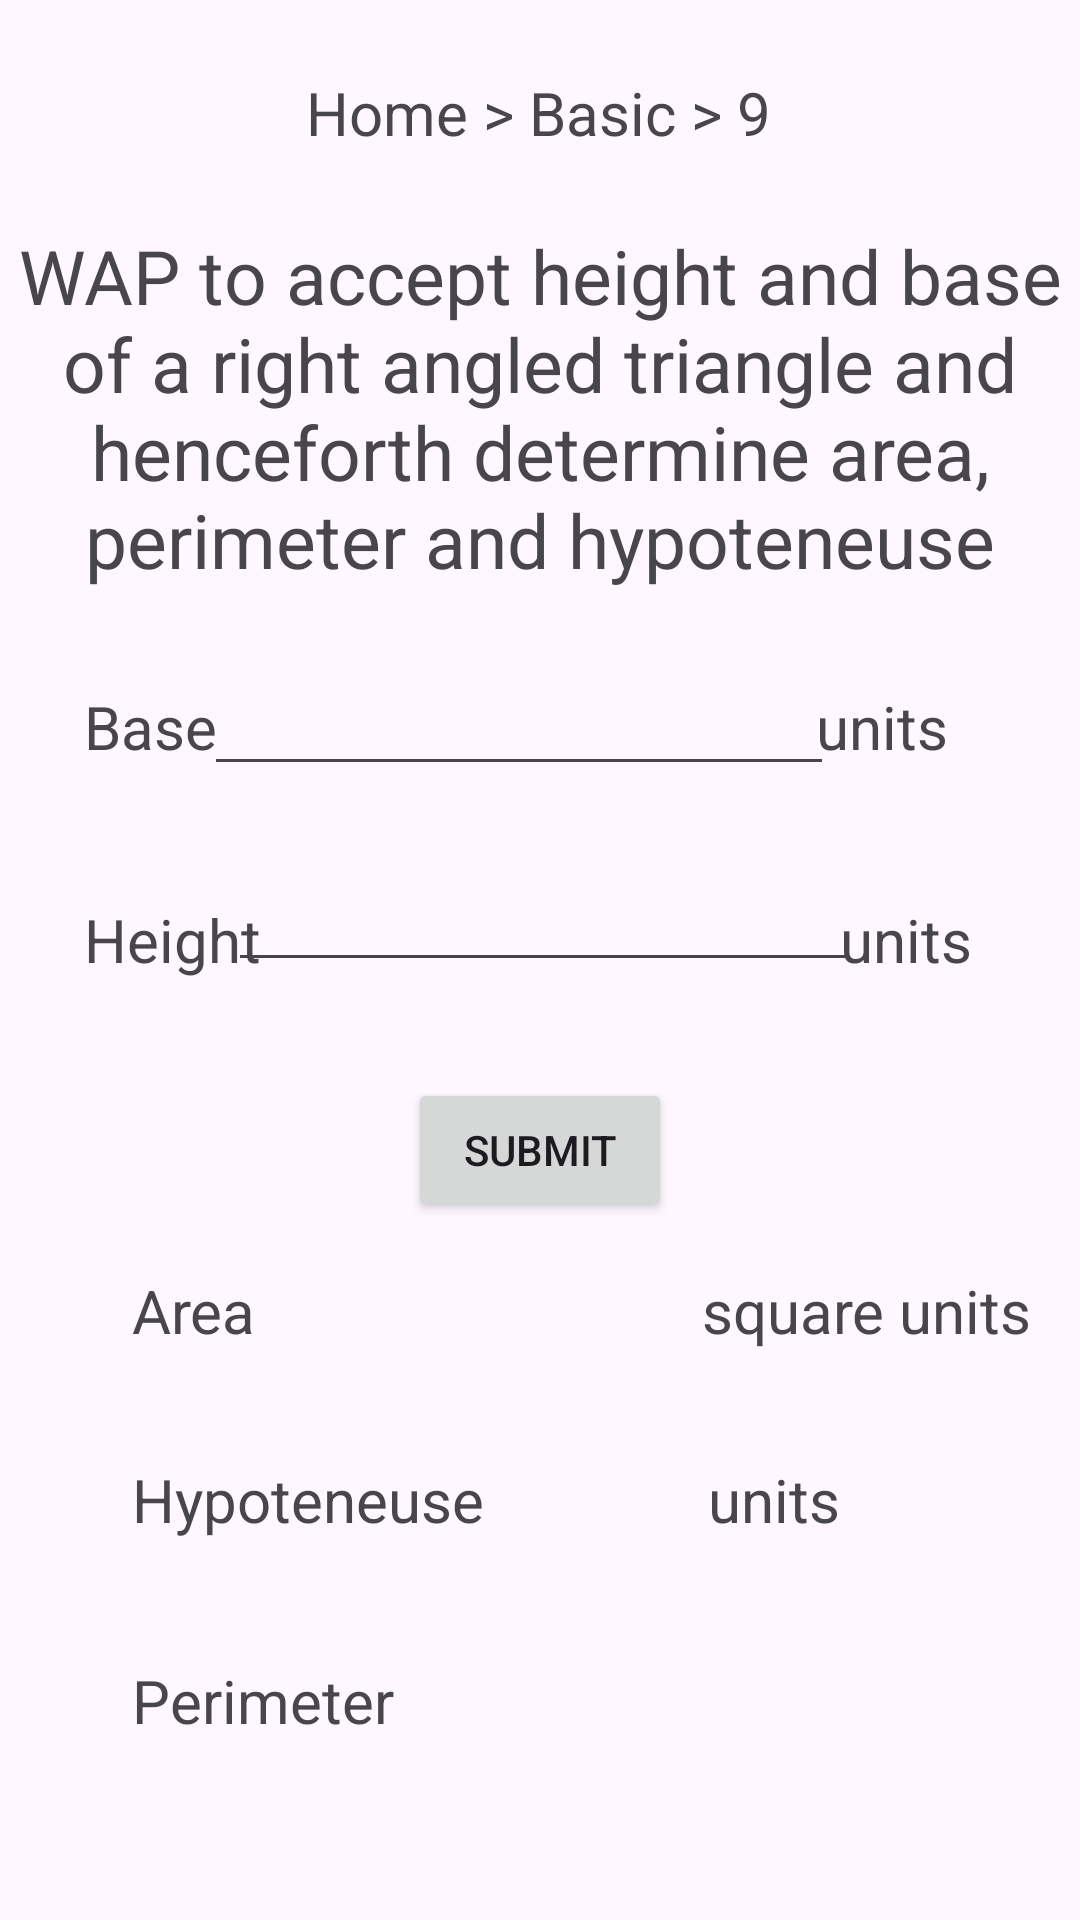

Write the Android layout XML for this screen, with the resource values it uses.
<!-- AndroidManifest.xml: application theme Theme.Icube -->
<!-- res/layout/activity_bp9.xml -->
<?xml version="1.0" encoding="utf-8"?>
<androidx.constraintlayout.widget.ConstraintLayout xmlns:android="http://schemas.android.com/apk/res/android"
    xmlns:app="http://schemas.android.com/apk/res-auto"
    xmlns:tools="http://schemas.android.com/tools"
    android:layout_width="match_parent"
    android:layout_height="match_parent"
    tools:context=".bp9">

    <TextView
        android:id="@+id/textView26"
        android:layout_width="wrap_content"
        android:layout_height="wrap_content"
        android:layout_marginTop="36dp"
        android:layout_marginEnd="80dp"
        android:layout_marginRight="80dp"
        android:text="units"
        android:textSize="20dp"
        app:layout_constraintEnd_toEndOf="parent"
        app:layout_constraintTop_toBottomOf="@+id/textView29" />

    <TextView
        android:id="@+id/address"
        android:layout_width="wrap_content"
        android:layout_height="wrap_content"
        android:layout_marginTop="24dp"
        android:text="Home > Basic > 9"
        android:textAlignment="center"
        android:textSize="20dp"
        app:layout_constraintEnd_toEndOf="parent"
        app:layout_constraintHorizontal_bias="0.498"
        app:layout_constraintStart_toStartOf="parent"
        app:layout_constraintTop_toTopOf="parent" />

    <TextView
        android:id="@+id/textView22"
        android:layout_width="wrap_content"
        android:layout_height="wrap_content"
        android:layout_marginTop="24dp"
        android:textAlignment="center"
        android:textSize="25dp"
        android:text="WAP to accept height and base of a right angled triangle and henceforth determine area, perimeter and hypoteneuse"
        app:layout_constraintEnd_toEndOf="parent"
        app:layout_constraintHorizontal_bias="0.498"
        app:layout_constraintStart_toStartOf="parent"
        app:layout_constraintTop_toBottomOf="@+id/address" />

    <TextView
        android:id="@+id/textView23"
        android:layout_width="wrap_content"
        android:layout_height="wrap_content"
        android:layout_marginStart="28dp"
        android:layout_marginLeft="28dp"
        android:layout_marginTop="32dp"
        android:text="Base"
        android:textAlignment="center"
        android:textSize="20dp"
        app:layout_constraintStart_toStartOf="parent"
        app:layout_constraintTop_toBottomOf="@+id/textView22" />

    <TextView
        android:id="@+id/textView24"
        android:layout_width="wrap_content"
        android:layout_height="wrap_content"
        android:layout_marginTop="32dp"
        android:layout_marginEnd="44dp"
        android:layout_marginRight="44dp"
        android:text="units"
        android:textSize="20dp"
        app:layout_constraintEnd_toEndOf="parent"
        app:layout_constraintTop_toBottomOf="@+id/textView22" />

    <EditText
        android:id="@+id/base"
        android:layout_width="wrap_content"
        android:layout_height="wrap_content"
        android:layout_marginTop="24dp"
        android:ems="10"
        android:inputType="number"
        app:layout_constraintEnd_toStartOf="@+id/textView24"
        app:layout_constraintHorizontal_bias="0.425"
        app:layout_constraintStart_toEndOf="@+id/textView23"
        app:layout_constraintTop_toBottomOf="@+id/textView22" />

    <TextView
        android:id="@+id/textView25"
        android:layout_width="wrap_content"
        android:layout_height="wrap_content"
        android:layout_marginStart="28dp"
        android:layout_marginLeft="28dp"
        android:layout_marginTop="44dp"
        android:text="Height"
        android:textSize="20dp"
        app:layout_constraintStart_toStartOf="parent"
        app:layout_constraintTop_toBottomOf="@+id/textView23" />

    <TextView
        android:id="@+id/textView26"
        android:layout_width="wrap_content"
        android:layout_height="wrap_content"
        android:layout_marginTop="44dp"
        android:layout_marginEnd="36dp"
        android:layout_marginRight="36dp"
        android:text="units"
        android:textSize="20dp"
        app:layout_constraintEnd_toEndOf="parent"
        app:layout_constraintTop_toBottomOf="@+id/textView24" />

    <EditText
        android:id="@+id/height"
        android:layout_width="wrap_content"
        android:layout_height="wrap_content"
        android:layout_marginTop="24dp"
        android:ems="10"
        android:inputType="number"
        app:layout_constraintEnd_toStartOf="@+id/textView26"
        app:layout_constraintHorizontal_bias="0.657"
        app:layout_constraintStart_toEndOf="@+id/textView25"
        app:layout_constraintTop_toBottomOf="@+id/base" />

    <Button
        android:id="@+id/submit"
        android:layout_width="wrap_content"
        android:layout_height="wrap_content"
        android:layout_marginTop="32dp"
        android:text="Submit"
        app:layout_constraintEnd_toEndOf="parent"
        app:layout_constraintStart_toStartOf="parent"
        app:layout_constraintTop_toBottomOf="@+id/height" />

    <TextView
        android:id="@+id/textView27"
        android:layout_width="wrap_content"
        android:layout_height="wrap_content"
        android:layout_marginStart="44dp"
        android:layout_marginLeft="44dp"
        android:layout_marginTop="16dp"
        android:text="Area"
        android:textSize="20dp"
        app:layout_constraintStart_toStartOf="parent"
        app:layout_constraintTop_toBottomOf="@+id/submit" />

    <TextView
        android:id="@+id/area"
        android:layout_width="wrap_content"
        android:layout_height="wrap_content"
        android:layout_marginStart="60dp"
        android:layout_marginLeft="60dp"
        android:layout_marginTop="16dp"
        android:text=""
        android:textSize="20dp"
        app:layout_constraintEnd_toStartOf="@+id/textView29"
        app:layout_constraintStart_toEndOf="@+id/textView27"
        app:layout_constraintTop_toBottomOf="@+id/submit" />

    <TextView
        android:id="@+id/textView29"
        android:layout_width="wrap_content"
        android:layout_height="wrap_content"
        android:layout_marginTop="16dp"
        android:layout_marginEnd="16dp"
        android:layout_marginRight="16dp"
        android:text="square units"
        android:textSize="20dp"
        app:layout_constraintEnd_toEndOf="parent"
        app:layout_constraintTop_toBottomOf="@+id/submit" />

    <TextView
        android:id="@+id/textView30"
        android:layout_width="wrap_content"
        android:layout_height="wrap_content"
        android:layout_marginStart="44dp"
        android:layout_marginLeft="44dp"
        android:layout_marginTop="36dp"
        android:textSize="20dp"
        android:text="Hypoteneuse"
        app:layout_constraintStart_toStartOf="parent"
        app:layout_constraintTop_toBottomOf="@+id/textView27" />

    <TextView
        android:id="@+id/hypo"
        android:layout_width="wrap_content"
        android:layout_height="wrap_content"
        android:layout_marginStart="52dp"
        android:layout_marginLeft="52dp"
        android:layout_marginTop="36dp"
        android:text=""
        android:textSize="20dp"
        app:layout_constraintEnd_toStartOf="@+id/textView26"
        app:layout_constraintHorizontal_bias="0.019"
        app:layout_constraintStart_toEndOf="@+id/textView30"
        app:layout_constraintTop_toBottomOf="@+id/area" />

    <TextView
        android:id="@+id/textView32"
        android:layout_width="wrap_content"
        android:layout_height="wrap_content"
        android:layout_marginStart="44dp"
        android:layout_marginLeft="44dp"
        android:layout_marginTop="40dp"
        android:text="Perimeter"
        android:textSize="20dp"
        app:layout_constraintStart_toStartOf="parent"
        app:layout_constraintTop_toBottomOf="@+id/textView30" />

    <TextView
        android:id="@+id/perimeter"
        android:layout_width="wrap_content"
        android:layout_height="wrap_content"
        android:layout_marginStart="84dp"
        android:layout_marginLeft="84dp"
        android:layout_marginTop="44dp"
        android:text=""
        android:textSize="20dp"
        app:layout_constraintStart_toEndOf="@+id/textView32"
        app:layout_constraintTop_toBottomOf="@+id/hypo" />

</androidx.constraintlayout.widget.ConstraintLayout>
<!-- resources referenced by this layout -->
<resources>
  <style name="Theme.Icube" parent="Base.Theme.Icube" />
  <style name="Base.Theme.Icube" parent="Theme.Material3.DayNight.NoActionBar">
          
          
      </style>
</resources>
